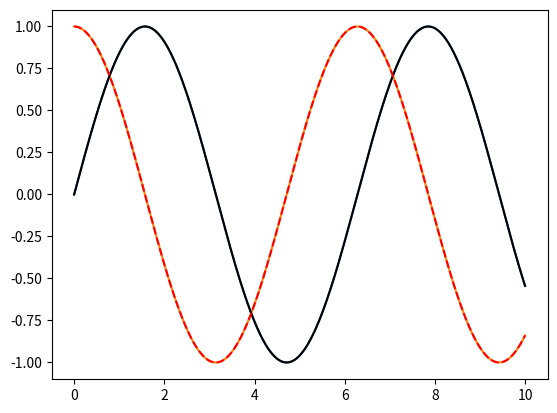

Write the Python code that produced this figure.
import numpy as np
import matplotlib.pyplot as plt


x = np.linspace(0, 10, 1000)  # 1darray of length 1000
plt.plot(x, np.sin(x))
plt.plot(x, np.cos(x))
plt.show()

# With styles defined
x = np.linspace(0, 10, 1000)  # 1darray of length 1000
plt.plot(x, np.sin(x), color='k')  # k is color black
plt.plot(x, np.cos(x), color='r', linestyle='--')
plt.show()
